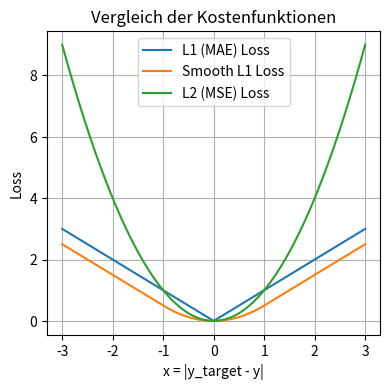

Reproduce this figure in Python.
import numpy as np
import matplotlib.pyplot as plt

def l1_loss(x):
    return np.abs(x)

def smooth_l1_loss(x):
    return np.where(np.abs(x) < 1, 0.5 * x**2, np.abs(x) - 0.5)

def l2_loss(x):
    return x**2

x = np.linspace(-3, 3, 400)

l1_loss_values = l1_loss(x)
smooth_l1_loss_values = smooth_l1_loss(x)
l2_loss_values = l2_loss(x)

plt.figure(figsize=(4, 4), dpi=300)
plt.plot(x, l1_loss_values, label='L1 (MAE) Loss')
plt.plot(x, smooth_l1_loss_values, label='Smooth L1 Loss')
plt.plot(x, l2_loss_values, label='L2 (MSE) Loss')


plt.xlabel('x = |y_target - y|')
plt.ylabel('Loss')
plt.title('Vergleich der Kostenfunktionen')
plt.legend()
plt.tight_layout()
plt.grid()

plt.show()